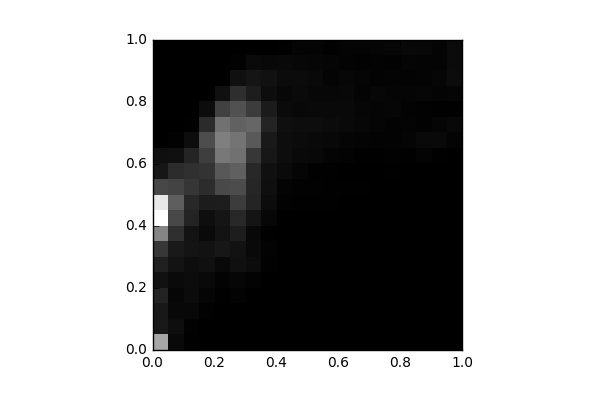

Data behind this chart, as committed beside it:
, 0, 1, 2, 3, 4, 5, 6, 7, 8, 9, 10, 11, 12, 13, 14, 15, 16, 17, 18, 19
0, 1522, 228.0, 222.0, 318.0, 158.0, 307.0, 507.0, 1214, 2321, 2111, 651.0, 205.0, 139.0, 2.0, 0.0, 0.0, 0.0, 0.0, 0.0, 0.0
1, 86.0, 127.0, 73.0, 57.0, 93.0, 175.0, 232.0, 428.0, 658.0, 858.0, 614.0, 403.0, 148.0, 21.0, 0.0, 0.0, 0.0, 0.0, 0.0, 0.0
2, 11.0, 20.0, 78.0, 100.0, 112.0, 123.0, 188.0, 175.0, 329.0, 376.0, 496.0, 444.0, 338.0, 126.0, 16.0, 0.0, 0.0, 0.0, 0.0, 0.0
3, 0.0, 2.0, 22.0, 51.0, 82.0, 147.0, 169.0, 95.0, 127.0, 254.0, 399.0, 466.0, 568.0, 707.0, 396.0, 109.0, 5.0, 0.0, 0.0, 0.0
4, 0.0, 4.0, 3.0, 11.0, 35.0, 90.0, 209.0, 178.0, 197.0, 270.0, 663.0, 806.0, 1090, 1155, 1037, 604.0, 151.0, 9.0, 2.0, 0.0
5, 0.0, 0.0, 0.0, 35.0, 57.0, 152.0, 166.0, 269.0, 372.0, 553.0, 690.0, 872.0, 1032, 1053, 887.0, 735.0, 418.0, 154.0, 20.0, 0.0
6, 0.0, 0.0, 0.0, 8.0, 35.0, 112.0, 86.0, 79.0, 185.0, 333.0, 347.0, 373.0, 506.0, 825.0, 931.0, 545.0, 264.0, 192.0, 98.0, 3.0
7, 0.0, 0.0, 0.0, 0.0, 0.0, 25.0, 36.0, 17.0, 71.0, 110.0, 136.0, 146.0, 209.0, 229.0, 330.0, 253.0, 126.0, 159.0, 79.0, 4.0
8, 0.0, 0.0, 0.0, 0.0, 0.0, 2.0, 9.0, 2.0, 4.0, 26.0, 40.0, 91.0, 125.0, 120.0, 140.0, 95.0, 71.0, 106.0, 87.0, 18.0
9, 0.0, 0.0, 0.0, 0.0, 0.0, 0.0, 2.0, 3.0, 5.0, 15.0, 20.0, 49.0, 82.0, 105.0, 123.0, 77.0, 91.0, 100.0, 69.0, 45.0
10, 0.0, 0.0, 0.0, 0.0, 0.0, 0.0, 0.0, 2.0, 5.0, 15.0, 20.0, 15.0, 78.0, 88.0, 125.0, 89.0, 65.0, 82.0, 61.0, 38.0
11, 0.0, 0.0, 0.0, 0.0, 0.0, 0.0, 0.0, 1.0, 6.0, 10.0, 11.0, 16.0, 41.0, 74.0, 105.0, 86.0, 69.0, 40.0, 50.0, 26.0
12, 0.0, 0.0, 0.0, 0.0, 0.0, 0.0, 0.0, 0.0, 0.0, 4.0, 10.0, 8.0, 34.0, 46.0, 90.0, 85.0, 73.0, 70.0, 31.0, 43.0
13, 0.0, 0.0, 0.0, 0.0, 0.0, 0.0, 0.0, 0.0, 0.0, 2.0, 18.0, 6.0, 18.0, 40.0, 69.0, 58.0, 41.0, 46.0, 21.0, 42.0
14, 0.0, 0.0, 0.0, 0.0, 0.0, 0.0, 0.0, 0.0, 0.0, 0.0, 7.0, 6.0, 17.0, 28.0, 46.0, 47.0, 70.0, 34.0, 31.0, 47.0
15, 0.0, 0.0, 0.0, 0.0, 0.0, 0.0, 0.0, 0.0, 0.0, 0.0, 4.0, 18.0, 19.0, 28.0, 34.0, 62.0, 47.0, 37.0, 27.0, 62.0
16, 0.0, 0.0, 0.0, 0.0, 0.0, 0.0, 0.0, 0.0, 0.0, 0.0, 0.0, 6.0, 18.0, 46.0, 42.0, 30.0, 47.0, 30.0, 50.0, 76.0
17, 0.0, 0.0, 0.0, 0.0, 0.0, 0.0, 0.0, 0.0, 0.0, 0.0, 0.0, 4.0, 42.0, 85.0, 25.0, 19.0, 55.0, 37.0, 44.0, 77.0
18, 0.0, 0.0, 0.0, 0.0, 0.0, 0.0, 0.0, 0.0, 0.0, 0.0, 0.0, 2.0, 16.0, 89.0, 52.0, 11.0, 37.0, 57.0, 45.0, 45.0
19, 0.0, 0.0, 0.0, 0.0, 0.0, 0.0, 0.0, 0.0, 0.0, 0.0, 0.0, 0.0, 2.0, 45.0, 76.0, 17.0, 47.0, 109.0, 106.0, 105.0
